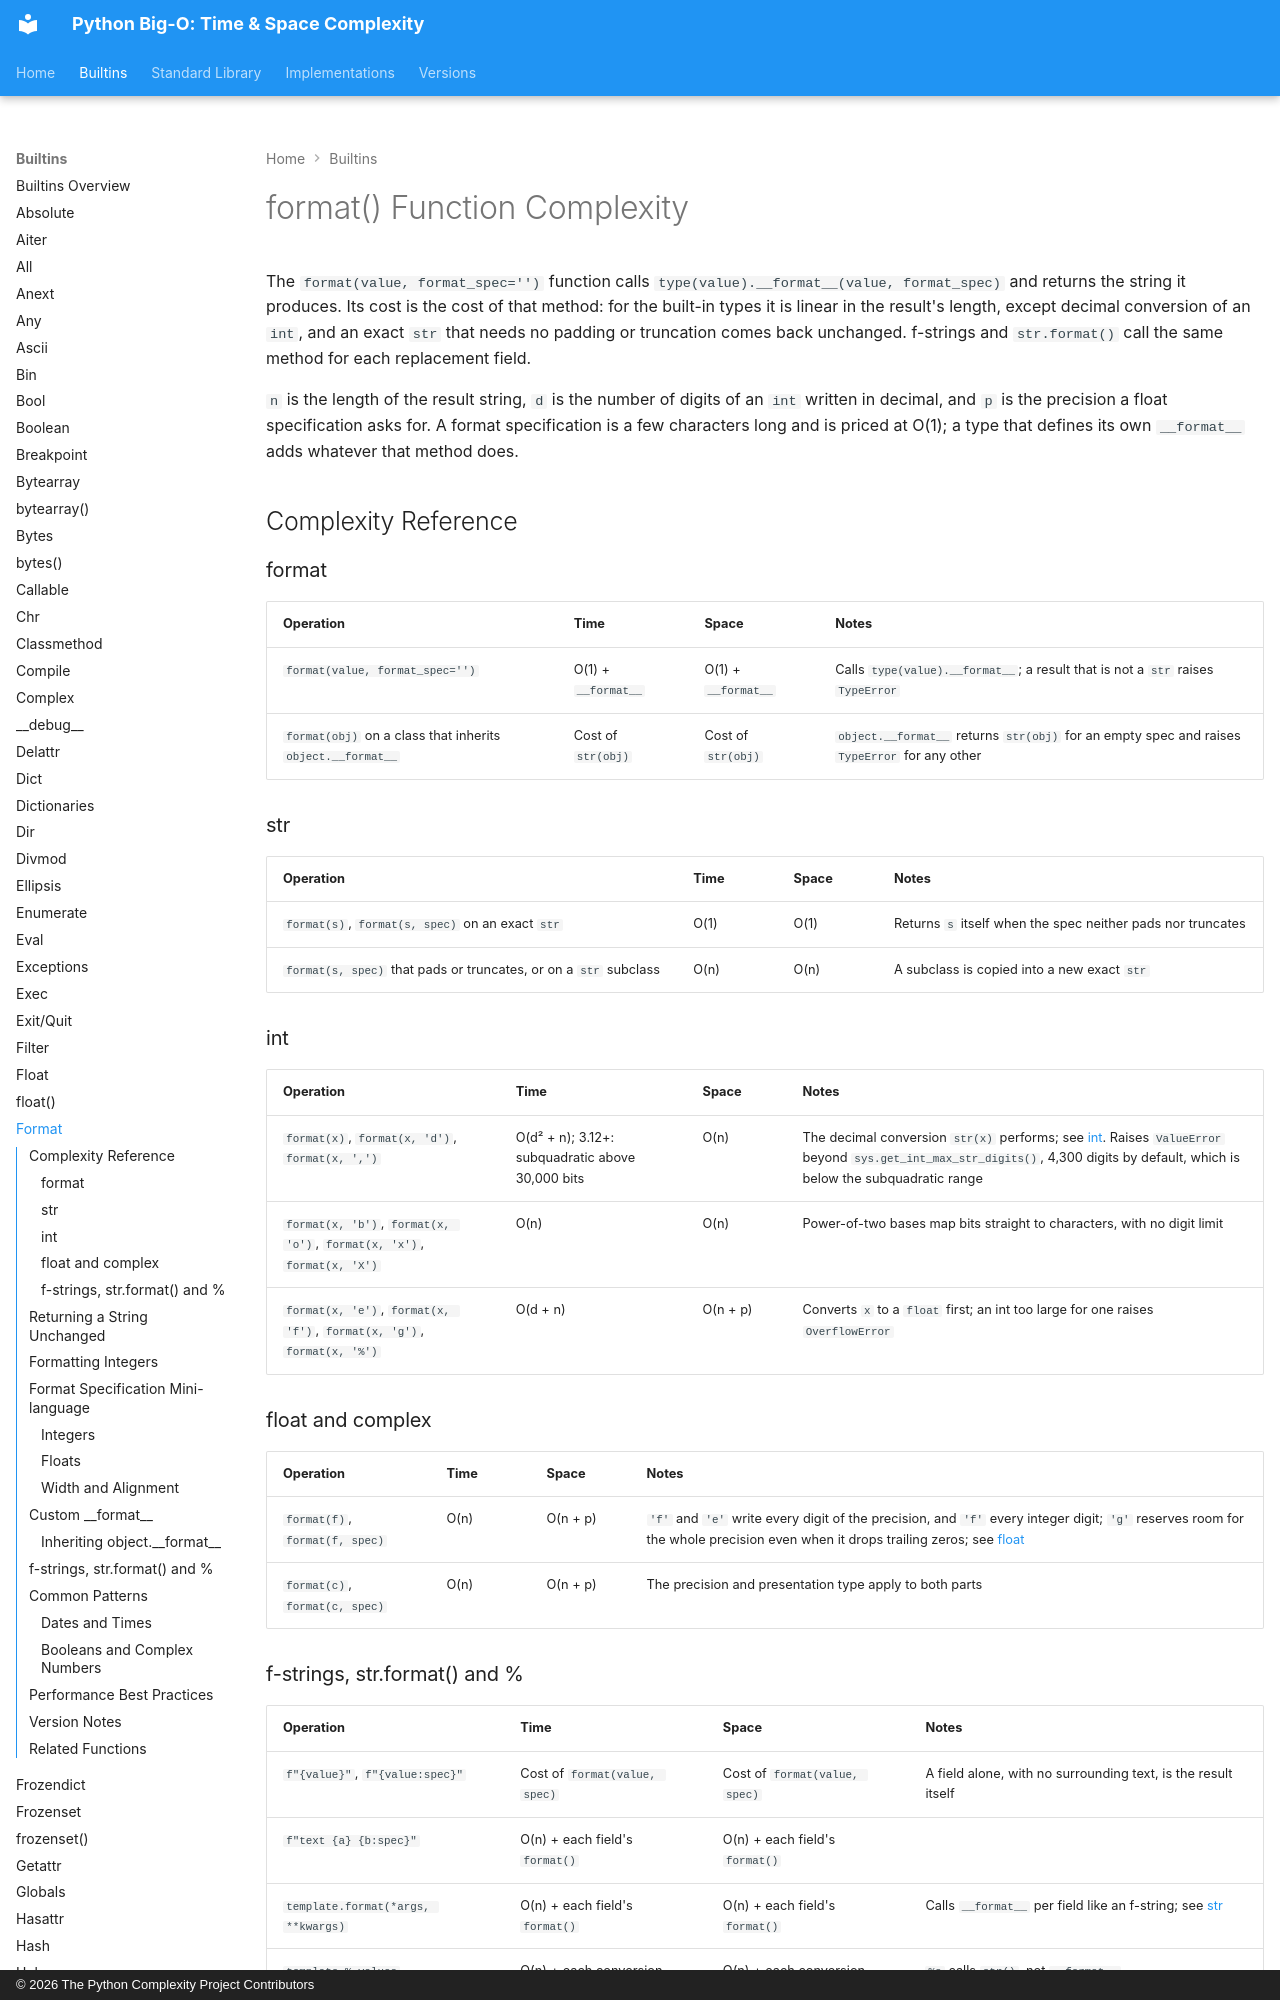

repository: heikkitoivonen/python-time-space-complexity · page: builtins/format/index.html · generator: mkdocs · copyright: © 2026 The Python Complexity Project Contributors

# format() Function Complexity

The `format(value, format_spec='')` function calls `type(value).__format__(value, format_spec)`
and returns the string it produces. Its cost is the cost of that method: for the built-in
types it is linear in the result's length, except decimal conversion of an `int`, and an exact
`str` that needs no padding or truncation comes back unchanged. f-strings and `str.format()` call the
same method for each replacement field.

`n` is the length of the result string, `d` is the number of digits of an `int` written in
decimal, and `p` is the precision a float specification asks for. A format specification is a few characters long and is priced at O(1); a type that
defines its own `__format__` adds whatever that method does.

## Complexity Reference

### format

| Operation | Time | Space | Notes |
|-----------|------|-------|-------|
| `format(value, format_spec='')` | O(1) + `__format__` | O(1) + `__format__` | Calls `type(value).__format__`; a result that is not a `str` raises `TypeError` |
| `format(obj)` on a class that inherits `object.__format__` | Cost of `str(obj)` | Cost of `str(obj)` | `object.__format__` returns `str(obj)` for an empty spec and raises `TypeError` for any other |

### str

| Operation | Time | Space | Notes |
|-----------|------|-------|-------|
| `format(s)`, `format(s, spec)` on an exact `str` | O(1) | O(1) | Returns `s` itself when the spec neither pads nor truncates |
| `format(s, spec)` that pads or truncates, or on a `str` subclass | O(n) | O(n) | A subclass is copied into a new exact `str` |

### int

| Operation | Time | Space | Notes |
|-----------|------|-------|-------|
| `format(x)`, `format(x, 'd')`, `format(x, ',')` | O(d² + n); 3.12+: subquadratic above 30,000 bits | O(n) | The decimal conversion `str(x)` performs; see [int](int.md). Raises `ValueError` beyond `sys.get_int_max_str_digits()`, 4,300 digits by default, which is below the subquadratic range |
| `format(x, 'b')`, `format(x, 'o')`, `format(x, 'x')`, `format(x, 'X')` | O(n) | O(n) | Power-of-two bases map bits straight to characters, with no digit limit |
| `format(x, 'e')`, `format(x, 'f')`, `format(x, 'g')`, `format(x, '%')` | O(d + n) | O(n + p) | Converts `x` to a `float` first; an int too large for one raises `OverflowError` |

### float and complex

| Operation | Time | Space | Notes |
|-----------|------|-------|-------|
| `format(f)`, `format(f, spec)` | O(n) | O(n + p) | `'f'` and `'e'` write every digit of the precision, and `'f'` every integer digit; `'g'` reserves room for the whole precision even when it drops trailing zeros; see [float](float.md) |
| `format(c)`, `format(c, spec)` | O(n) | O(n + p) | The precision and presentation type apply to both parts |
